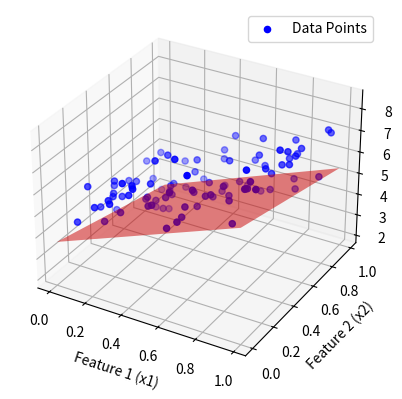

Here is the Python script that generated this plot:
import numpy as np
import matplotlib.pyplot as plt
from mpl_toolkits.mplot3d import Axes3D
class Multi_Dim_LR:
    def __init__(self, points, initial_theta, iternum, lr, batch_size):
        '''
        points: 2D numpy array (nxd)
        initial_theta: np array of length d+1
        iternum: int
        lr: float
        '''
        self.points = points
        self.initial_theta = initial_theta
        self.iternum = iternum
        self.lr = lr
        self.batch_size = batch_size
    
    def compute_err(self, points, theta):
        '''
        Computes and returns MSE for a given theta
        '''
        n = len(points)
        bias = theta[0]
        weights = theta[1:]

        mse = (np.sum((points[: , -1] - (points[: , :-1] @ weights + bias))  ** 2 )) / n

        return mse
    
    def gdb_runner(self, points, starting_theta, lr, iternum):
        '''
        goes through all iterations in iternum continuously updating theta
        returns theta
        '''
        theta = starting_theta
        for i in range(iternum):
            theta = self.step_gradient(theta, points, lr)
        return theta
    

    def step_gradient(self, theta, points, lr):
        '''
        Calculates the next step by using the average gradient of a batch of datapoints
            -> basically for each datapoint in the batch we need to calculate each "feature's" (or "weight's") gradient
        '''
        batch_size = self.batch_size
        X = points[:, :-1]
        y = points[:, -1]

        beta = theta[0]
        weights = theta[1:]

        indices = np.random.choice(X.shape[0], size=batch_size, replace=False)
        x_batch = X[indices]
        y_batch = y[indices] 

        y_pred = beta + x_batch @ weights  # Shape (batch_size,)
        err = y_batch - y_pred             # Shape (batch_size,)

        grad_beta = -2 * np.sum(err) / batch_size
        grad_weights = -2 * (x_batch.T @ err) / batch_size  # Shape (num_features,)

        new_beta = beta - lr * grad_beta
        new_weights = weights - lr * grad_weights

        new_theta = np.insert(new_weights, 0, new_beta)

        return new_theta

    def plot_result(self, theta):
        '''
        Plots the original data points and the fitted regression plane.
        '''
        fig = plt.figure()
        ax = fig.add_subplot(111, projection='3d')

        x1 = self.points[:, 0]
        x2 = self.points[:, 1]
        y = self.points[:, -1]
        
        ax.scatter(x1, x2, y, color='blue', label='Data Points')

        x1_mesh, x2_mesh = np.meshgrid(np.linspace(x1.min(), x1.max(), 10),
                                       np.linspace(x2.min(), x2.max(), 10))
        
        bias = theta[0]
        weights = theta[1:]
        y_pred_mesh = bias + weights[0] * x1_mesh + weights[1] * x2_mesh  # y = bias + w1*x1 + w2*x2

        ax.plot_surface(x1_mesh, x2_mesh, y_pred_mesh, color='red', alpha=0.5, rstride=100, cstride=100)

        ax.set_xlabel("Feature 1 (x1)")
        ax.set_ylabel("Feature 2 (x2)")
        ax.set_zlabel("Target (y)")
        ax.legend()
        plt.show()

    def run(self):
        '''
        Runs LR
        '''
        print(f'starting GD at theta = {self.initial_theta} , err={self.compute_err(self.points, self.initial_theta)}')

        theta = self.gdb_runner(self.points, self.initial_theta, self.lr, self.iternum)

        print(f'ending GD at theta = {theta} , err={self.compute_err(self.points, theta)}')
        self.plot_result(theta)
        

if __name__ == '__main__':
    '''
    Testing (This was generated by ChatGPT as a sanity check)
    '''
    # Set random seed for reproducibility
    np.random.seed(42)

    # Generate 100 samples with 3 features
    num_samples = 100
    num_features = 3

    # Randomly generate features
    X = np.random.rand(num_samples, num_features)

    # True parameters for generating the target variable
    true_weights = np.array([3.5, -2.2, 1.7])  # Weights for each feature
    true_bias = 4.0                            # Bias term

    # Generate target variable with a bit of noise
    noise = np.random.normal(0, 0.5, num_samples)  # Adding Gaussian noise
    y = X @ true_weights + true_bias + noise       # Linear relationship

    # Combine features and target into one array
    points = np.hstack((X, y.reshape(-1, 1)))      # Shape (num_samples, num_features + 1)

    # Initial theta (weights and bias)
    initial_theta = np.zeros(num_features + 1)     # Start with zeros

    # Set parameters for training
    iternum = 1000
    lr = 0.01
    batch_size = 20

    # Instantiate and run the model
    model = Multi_Dim_LR(points, initial_theta, iternum, lr, batch_size)
    model.run()

